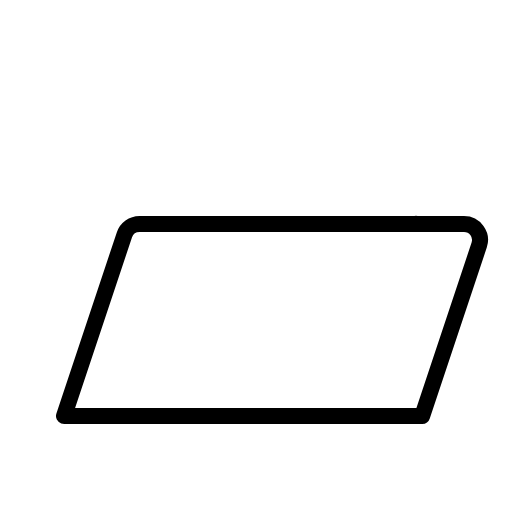
t = 0.00 s
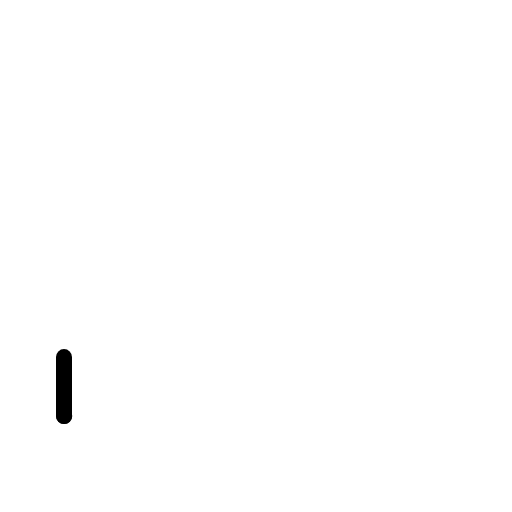
t = 0.30 s
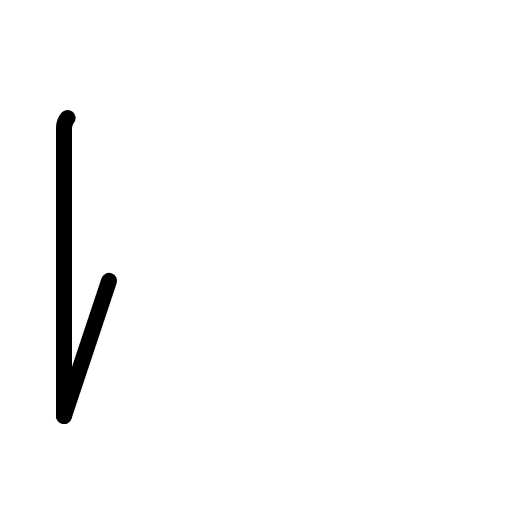
t = 0.68 s
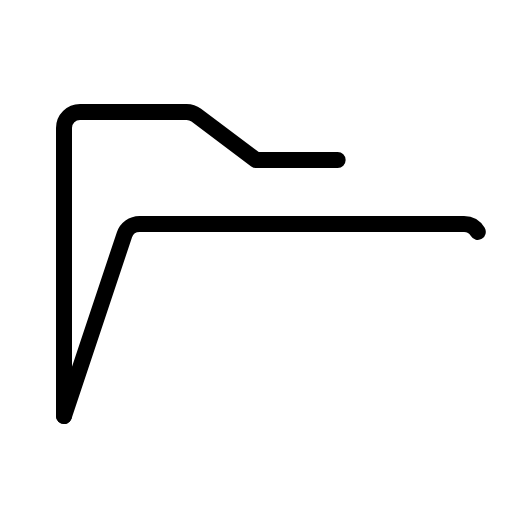
t = 1.05 s
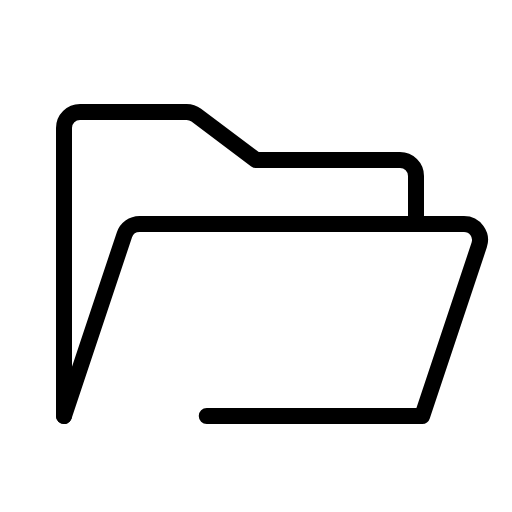
t = 1.43 s

The animated SVG that drew these frames (rendered in a browser with its animation timeline set to each time). Animation: 1 CSS @keyframes rule; one cycle of 1.80 s, repeats indefinitely.

<svg xmlns="http://www.w3.org/2000/svg" viewBox="0 0 256 256">
  <style>
    .draw-line {
      stroke-dasharray: 1;
      stroke-dashoffset: 0;
    }
    svg:hover .draw-line {
      animation: phosphor-draw-in 1.5s ease-in-out infinite;
    }
    @keyframes phosphor-draw-in {
      0%   { stroke-dashoffset: 1; }
      100% { stroke-dashoffset: 0; }
    }
  </style><rect width="256" height="256" fill="none"/><path d="M32,208V64a8,8,0,0,1,8-8H93.33a8,8,0,0,1,4.8,1.6L128,80h72a8,8,0,0,1,8,8v24" fill="none" stroke="currentColor" stroke-linecap="round" stroke-linejoin="round" stroke-width="8" class="draw-line" pathLength="1" style="animation-delay: 0s"/><path d="M32,208l30.18-90.53A8,8,0,0,1,69.77,112H232a8,8,0,0,1,7.59,10.53L211.09,208Z" fill="none" stroke="currentColor" stroke-linecap="round" stroke-linejoin="round" stroke-width="8" class="draw-line" pathLength="1" style="animation-delay: 0.3s"/></svg>
